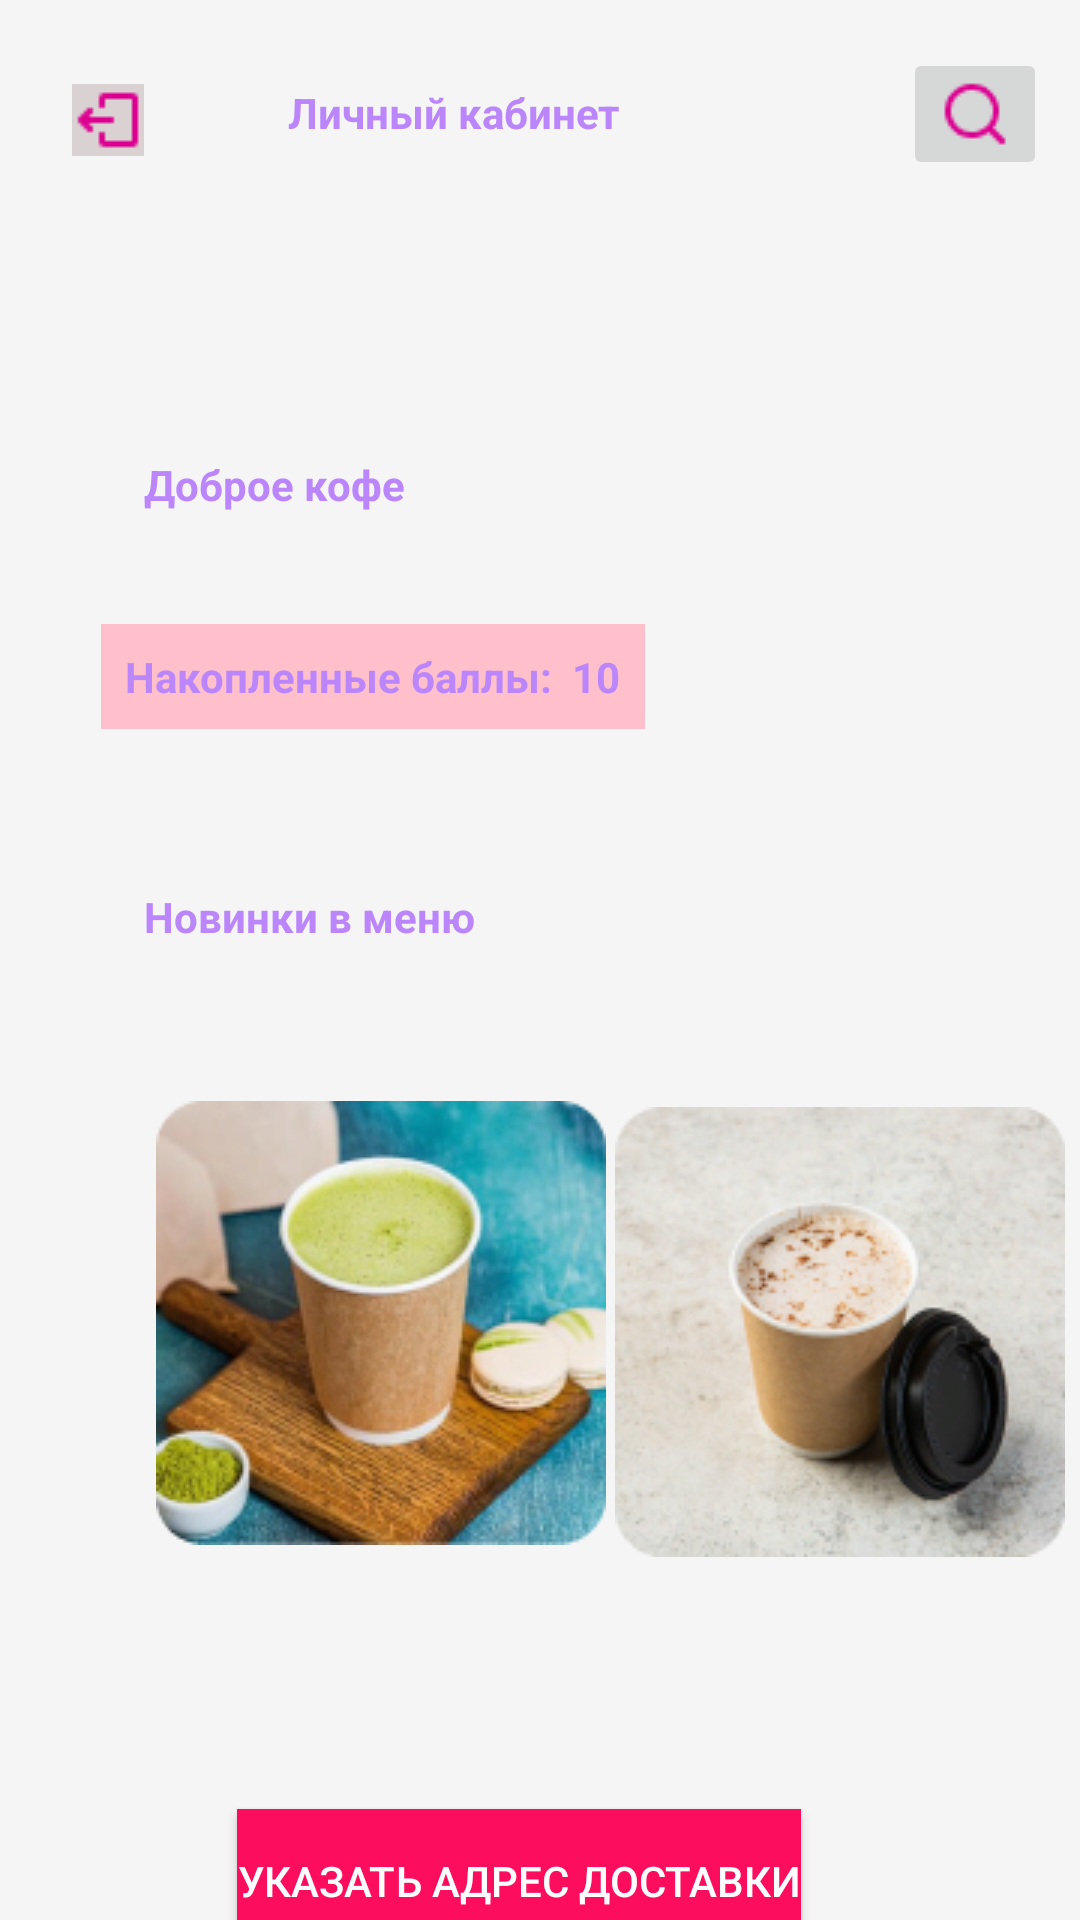

Android layout source for this screen:
<!-- AndroidManifest.xml: application theme Theme.Variant2 -->
<!-- res/layout/activity_personal_area.xml -->
<?xml version="1.0" encoding="utf-8"?>
<androidx.constraintlayout.widget.ConstraintLayout
    xmlns:android="http://schemas.android.com/apk/res/android"
    xmlns:app="http://schemas.android.com/apk/res-auto"
    xmlns:tools="http://schemas.android.com/tools"
    android:layout_width="match_parent"
    android:layout_height="match_parent"
    android:background="#F5F5F5" >

    <ImageButton
        android:id="@+id/imageButton"
        android:layout_width="wrap_content"
        android:layout_height="wrap_content"
        android:layout_marginTop="28dp"
        android:layout_marginEnd="48dp"
        android:background="#DAD2D2"
        app:layout_constraintEnd_toStartOf="@+id/textViewWelcome3"
        app:layout_constraintTop_toTopOf="parent"
        app:srcCompat="@drawable/share_ios_export"
        tools:ignore="MissingConstraints" />

    <TextView
        android:id="@+id/textViewWelcome"
        android:layout_width="wrap_content"
        android:layout_height="wrap_content"
        android:layout_marginStart="48dp"
        android:layout_marginTop="152dp"
        android:text="Доброе кофе"
        android:textColor="@color/purple_200"
        android:textStyle="bold"
        app:layout_constraintStart_toStartOf="parent"
        app:layout_constraintTop_toTopOf="parent"
        tools:text="Доброе кофе" />

    <TextView
        android:id="@+id/textViewWelcome4"
        android:layout_width="wrap_content"
        android:layout_height="wrap_content"
        android:layout_marginStart="48dp"
        android:layout_marginTop="296dp"
        android:text="Новинки в меню"
        android:textColor="@color/purple_200"
        android:textStyle="bold"
        app:layout_constraintStart_toStartOf="parent"
        app:layout_constraintTop_toTopOf="parent" />

    <TextView
        android:id="@+id/textViewWelcome3"
        android:layout_width="wrap_content"
        android:layout_height="wrap_content"
        android:layout_marginStart="96dp"
        android:layout_marginTop="28dp"
        android:text="Личный кабинет"
        android:textColor="@color/purple_200"
        android:textStyle="bold"
        app:layout_constraintStart_toStartOf="parent"
        app:layout_constraintTop_toTopOf="parent" />

    <LinearLayout
        android:id="@+id/pointsLayout"
        android:layout_width="wrap_content"
        android:layout_height="wrap_content"
        android:layout_marginTop="156dp"
        android:background="#FFC0CB"
        android:padding="8dp"
        android:textAlignment="gravity"
        app:layout_constraintEnd_toEndOf="parent"
        app:layout_constraintHorizontal_bias="0.188"
        app:layout_constraintStart_toStartOf="parent"
        app:layout_constraintTop_toBottomOf="@id/imageButton">

        <TextView
            android:id="@+id/textViewPoints"
            android:layout_width="wrap_content"
            android:layout_height="wrap_content"
            android:background="@drawable/rounded_rectangle"
            android:text="Накопленные баллы:  10"
            android:textAlignment="gravity"
            android:textColor="@color/purple_200"
            android:textStyle="bold"
            tools:layout_editor_absoluteX="56dp"
            tools:layout_editor_absoluteY="226dp" />

    </LinearLayout>

    <ImageView
        android:id="@+id/imageView1"
        android:layout_width="wrap_content"
        android:layout_height="wrap_content"
        app:srcCompat="@drawable/your_image_1"
        app:layout_constraintTop_toBottomOf="@id/pointsLayout"
        app:layout_constraintStart_toStartOf="parent"
        app:layout_constraintEnd_toStartOf="@+id/imageView2"
        android:layout_marginTop="16dp"/>

    <ImageView
        android:id="@+id/imageView2"
        android:layout_width="wrap_content"
        android:layout_height="wrap_content"
        app:srcCompat="@drawable/your_image_2"
        app:layout_constraintTop_toBottomOf="@id/pointsLayout"
        app:layout_constraintEnd_toEndOf="parent"
        android:layout_marginTop="16dp"/>

    <Button
        android:id="@+id/buttonDeliveryAddress"
        android:layout_width="wrap_content"
        android:layout_height="wrap_content"
        android:layout_marginTop="88dp"
        android:background="#FD0D5E"
        android:text="Указать адрес доставки"
        android:textColor="@color/white"
        app:layout_constraintEnd_toEndOf="parent"
        app:layout_constraintHorizontal_bias="0.459"
        app:layout_constraintStart_toStartOf="parent"
        app:layout_constraintTop_toBottomOf="@+id/imageView" />

    <ImageView
        android:id="@+id/imageView"
        android:layout_width="wrap_content"
        android:layout_height="wrap_content"
        android:layout_marginStart="52dp"
        android:layout_marginTop="124dp"
        app:layout_constraintStart_toStartOf="parent"
        app:layout_constraintTop_toBottomOf="@+id/pointsLayout"
        app:srcCompat="@drawable/image_1" />

    <ImageView
        android:id="@+id/imageView3"
        android:layout_width="wrap_content"
        android:layout_height="wrap_content"
        android:layout_marginBottom="84dp"
        app:layout_constraintBottom_toTopOf="@+id/buttonDeliveryAddress"
        app:layout_constraintEnd_toEndOf="parent"
        app:layout_constraintHorizontal_bias="0.389"
        app:layout_constraintStart_toEndOf="@+id/imageView"
        app:layout_constraintTop_toBottomOf="@+id/pointsLayout"
        app:layout_constraintVertical_bias="1.0"
        app:srcCompat="@drawable/image_2" />

    <ImageButton
        android:id="@+id/imageButton2"
        android:layout_width="wrap_content"
        android:layout_height="wrap_content"
        android:layout_marginTop="16dp"
        app:layout_constraintEnd_toEndOf="parent"
        app:layout_constraintHorizontal_bias="0.897"
        app:layout_constraintStart_toEndOf="@+id/textViewWelcome3"
        app:layout_constraintTop_toTopOf="parent"
        app:srcCompat="@drawable/icon" />

</androidx.constraintlayout.widget.ConstraintLayout>
<!-- resources referenced by this layout -->
<resources>
  <!-- drawable icon: png bitmap (drawable, 613 bytes) -->
  <!-- drawable image_1: png bitmap (drawable, 52150 bytes) -->
  <!-- drawable image_2: png bitmap (drawable, 45955 bytes) -->
  <!-- drawable rounded_rectangle (drawable) -->
  <?xml version="1.0" encoding="utf-8"?>
  <selector xmlns:android="http://schemas.android.com/apk/res/android">
      <shape xmlns:android="http://schemas.android.com/apk/res/android" android:shape="rectangle">
          <solid android:color="#FFFFFF" /> 
          <corners android:radius="8dp" /> 
      </shape>
  </selector>
  <!-- drawable share_ios_export: png bitmap (drawable, 376 bytes) -->
  <style name="Theme.Variant2" parent="Theme.MaterialComponents.DayNight.DarkActionBar">
          
          <item name="colorPrimary">@color/purple_500</item>
          <item name="colorPrimaryVariant">@color/purple_700</item>
          <item name="colorOnPrimary">@color/white</item>
          
          <item name="colorSecondary">@color/teal_200</item>
          <item name="colorSecondaryVariant">@color/teal_700</item>
          <item name="colorOnSecondary">@color/black</item>
          
          <item name="android:statusBarColor">?attr/colorPrimaryVariant</item>
          
      </style>
  <!-- not gathered from this repository: default colours our renderer supplied (Android Studio template values) -->
  <color name="purple_200">#FFBB86FC</color>
  <color name="purple_500">#FF6200EE</color>
  <color name="purple_700">#FF3700B3</color>
  <color name="teal_200">#FF03DAC5</color>
  <color name="teal_700">#FF018786</color>
  <color name="black">#FF000000</color>
  <color name="white">#FFFFFFFF</color>
</resources>
